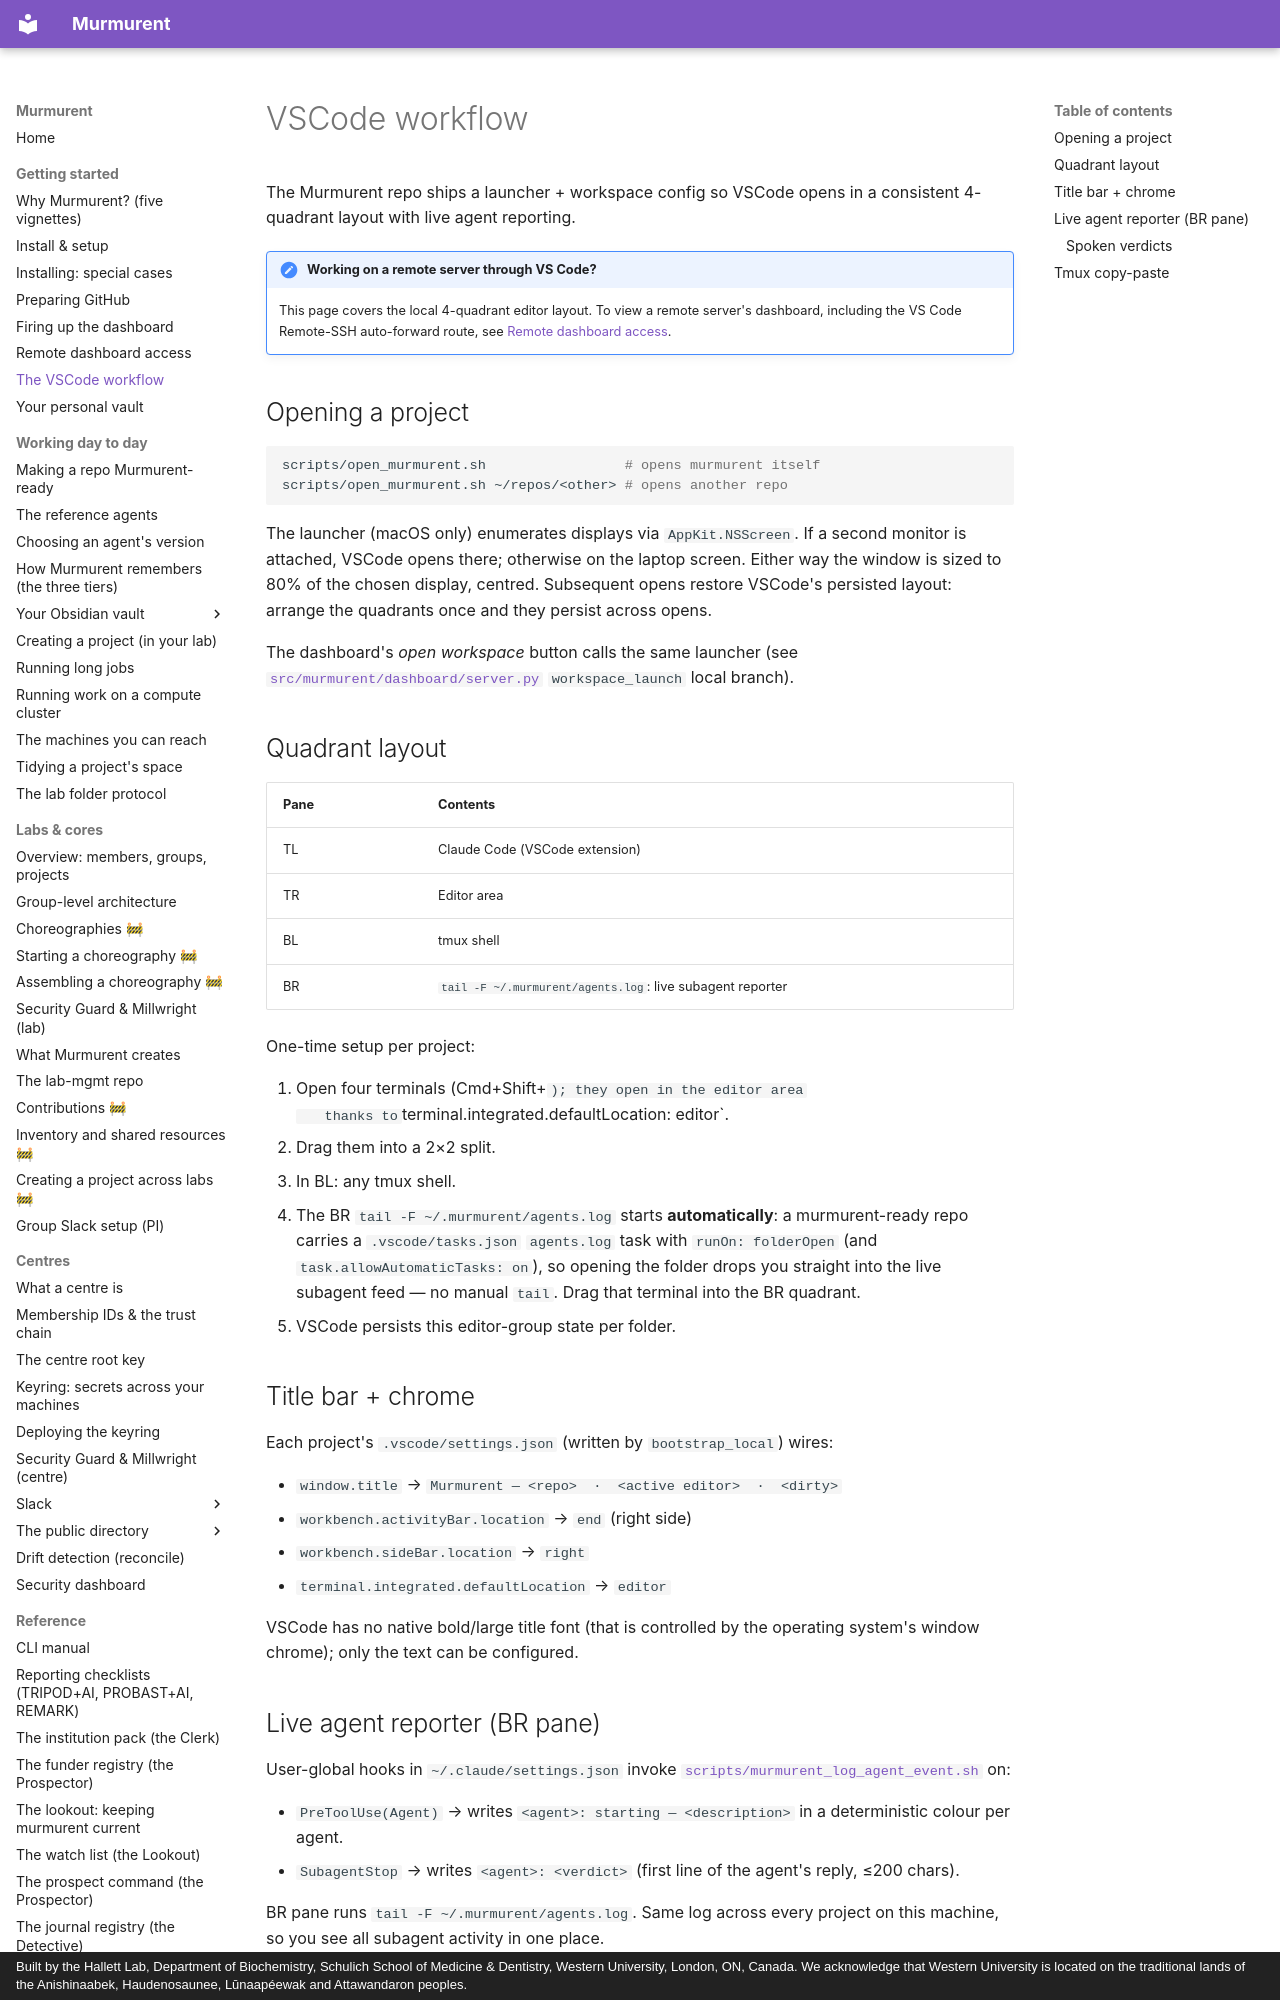

repository: hallettmiket/murmurent_dev · page: vscode-workflow/index.html · generator: mkdocs · copyright: Built by the Hallett Lab, Department of Biochemistry, Schulich School of Medicine & Dentistry, Western University, London, ON, Canada. We acknowledge that Western University is located on the traditional lands of the Anishinaabek, Haudenosaunee, Lūnaapéewak and Attawandaron peoples.

# VSCode workflow

The Murmurent repo ships a launcher + workspace config so VSCode opens
in a consistent 4-quadrant layout with live agent reporting.

!!! note "Working on a remote server through VS Code?"
    This page covers the local 4-quadrant editor layout. To view a
    remote server's dashboard, including the VS Code Remote-SSH
    auto-forward route, see
    [Remote dashboard access](remote_dashboard.md).

## Opening a project

```bash
scripts/open_murmurent.sh                 # opens murmurent itself
scripts/open_murmurent.sh ~/repos/<other> # opens another repo
```

The launcher (macOS only) enumerates displays via
`AppKit.NSScreen`. If a second monitor is attached, VSCode opens
there; otherwise on the laptop screen. Either way the window is
sized to 80% of the chosen display, centred. Subsequent opens
restore VSCode's persisted layout: arrange the quadrants once
and they persist across opens.

The dashboard's *open workspace* button calls the same launcher
(see [`src/murmurent/dashboard/server.py`](https://github.com/hallettmiket/murmurent/blob/main/src/murmurent/dashboard/server.py)
`workspace_launch` local branch).

## Quadrant layout

| Pane | Contents |
|------|----------|
| TL | Claude Code (VSCode extension) |
| TR | Editor area |
| BL | tmux shell |
| BR | `tail -F ~/.murmurent/agents.log`: live subagent reporter |

One-time setup per project:

1. Open four terminals (Cmd+Shift+`); they open in the editor area
   thanks to `terminal.integrated.defaultLocation: editor`.
2. Drag them into a 2×2 split.
3. In BL: any tmux shell.
4. The BR `tail -F ~/.murmurent/agents.log` starts **automatically**: a
   murmurent-ready repo carries a `.vscode/tasks.json` `agents.log` task with
   `runOn: folderOpen` (and `task.allowAutomaticTasks: on`), so opening the
   folder drops you straight into the live subagent feed — no manual `tail`.
   Drag that terminal into the BR quadrant.
5. VSCode persists this editor-group state per folder.

## Title bar + chrome

Each project's `.vscode/settings.json` (written by
`bootstrap_local`) wires:

- `window.title` → `Murmurent — <repo>  ·  <active editor>  ·  <dirty>`
- `workbench.activityBar.location` → `end` (right side)
- `workbench.sideBar.location` → `right`
- `terminal.integrated.defaultLocation` → `editor`

VSCode has no native bold/large title font (that is controlled by the
operating system's window chrome); only the text can be configured.

## Live agent reporter (BR pane)

User-global hooks in `~/.claude/settings.json` invoke
[`scripts/murmurent_log_agent_event.sh`](https://github.com/hallettmiket/murmurent/blob/main/scripts/murmurent_log_agent_event.sh)
on:

- `PreToolUse(Agent)` → writes `<agent>: starting — <description>`
  in a deterministic colour per agent.
- `SubagentStop` → writes `<agent>: <verdict>` (first line of the
  agent's reply, ≤200 chars).

BR pane runs `tail -F ~/.murmurent/agents.log`. Same log across every
project on this machine, so you see all subagent activity in one
place.
